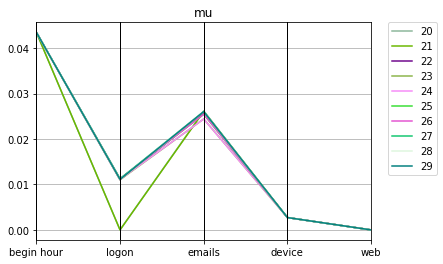

Data behind this chart, as committed beside it:
mu, Max_fit, Gen, Hof
0.2563, 100, 20, [0.043503874563828336, 1.0, 0.0, 0.02618…
0.2563, 19, 21, [0.043503874563828336, 1.0, 0.0, 0.02607…
0.2563, 42, 22, [0.043503874563828336, 1.0, 0.0110345199…
0.2562, 33, 23, [0.043503874563828336, 1.0, 0.0110345199…
0.2562, 59, 24, [0.043503874563828336, 1.0, 0.0111285566…
0.2563, 90, 25, [0.043503874563828336, 1.0, 0.0112547535…
0.2563, 91, 26, [0.043503874563828336, 1.0, 0.0112547535…
0.2563, 79, 27, [0.043503874563828336, 1.0, 0.0112547535…
0.2563, 29, 28, [0.043503874563828336, 1.0, 0.0111312600…
0.2563, 30, 29, [0.043503874563828336, 1.0, 0.0111312600…
